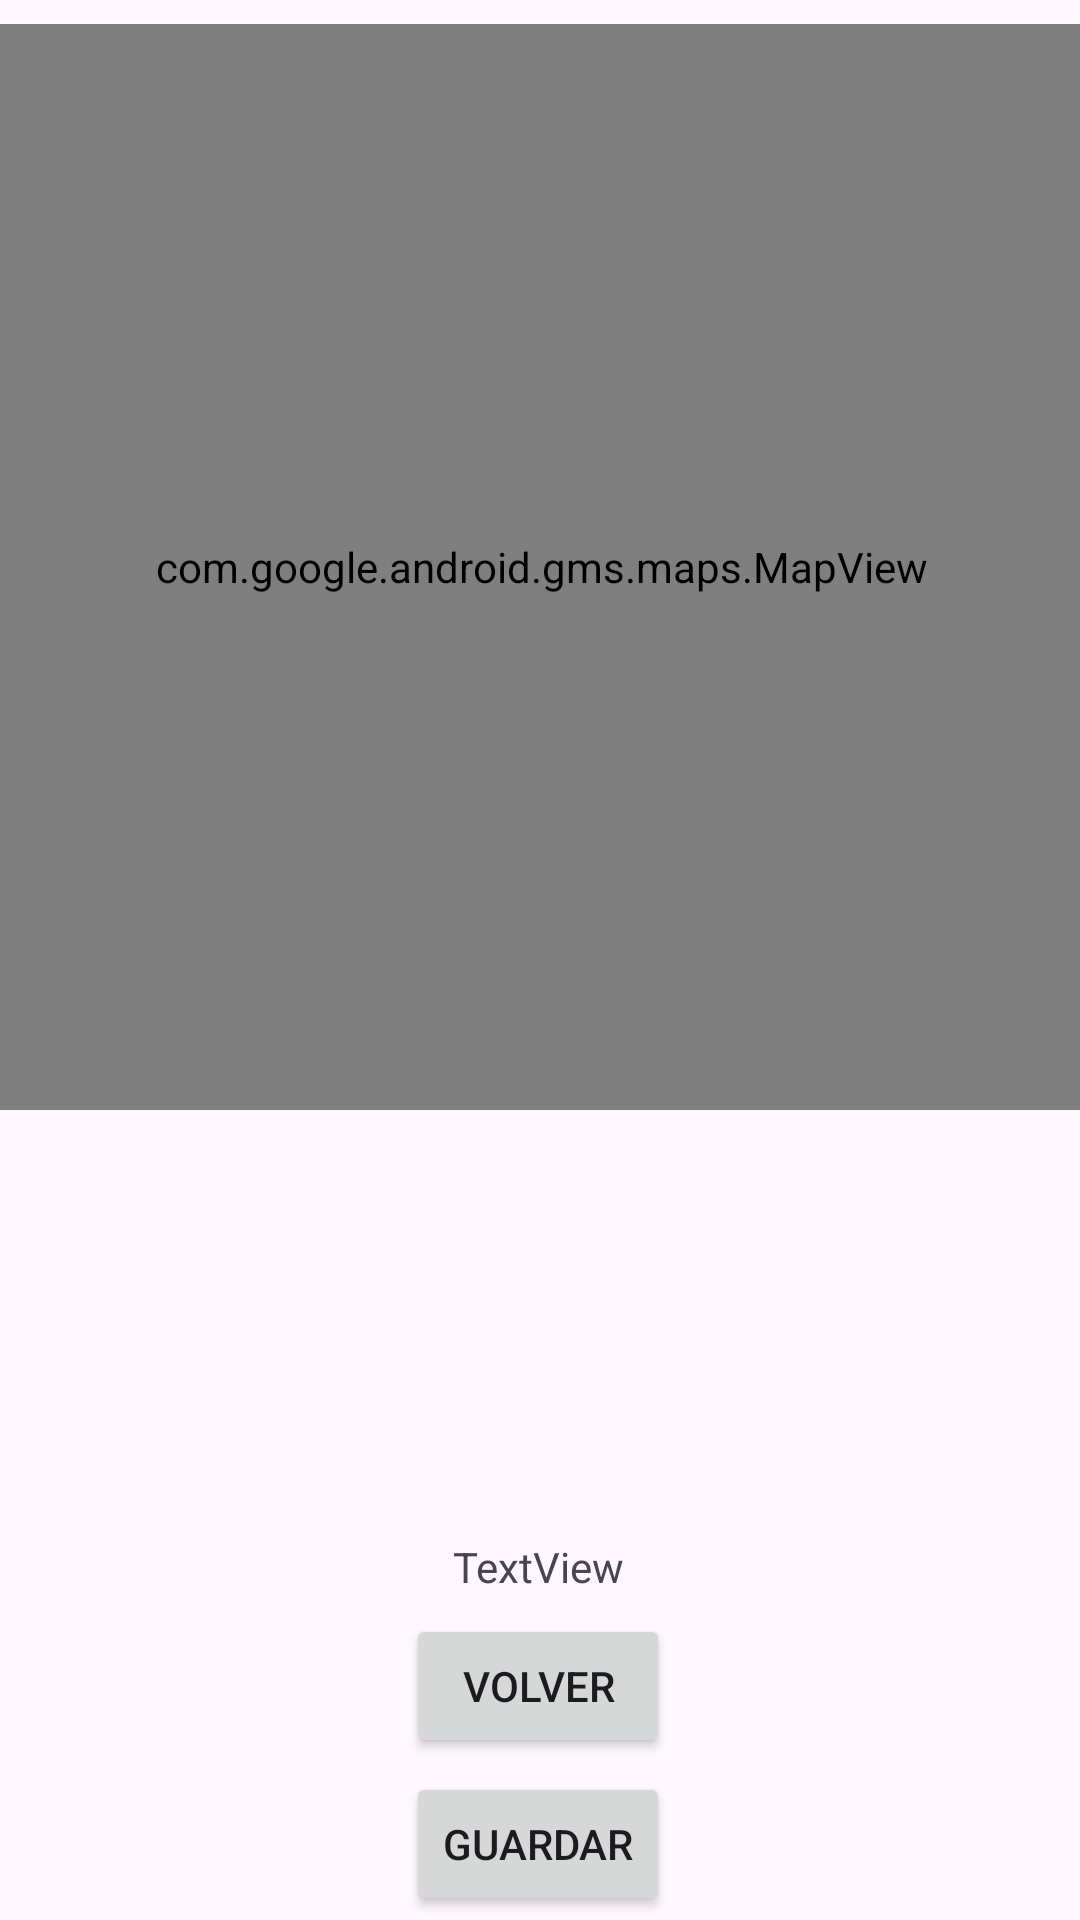

Write the Android layout XML for this screen, with the resource values it uses.
<!-- AndroidManifest.xml: application theme Theme.DAS_PrimeraEvaluacion -->
<!-- res/layout/activity_reserva_mapa.xml -->
<?xml version="1.0" encoding="utf-8"?>
<androidx.constraintlayout.widget.ConstraintLayout xmlns:android="http://schemas.android.com/apk/res/android"
    xmlns:app="http://schemas.android.com/apk/res-auto"
    xmlns:tools="http://schemas.android.com/tools"
    android:layout_width="match_parent"
    android:layout_height="match_parent">


    <Button
        android:id="@+id/btnConfirmarMapa"
        android:layout_width="wrap_content"
        android:layout_height="wrap_content"
        android:layout_gravity="center"
        android:layout_marginTop="4dp"
        android:padding="8dp"
        android:text="@string/btn_guardar"
        app:layout_constraintBottom_toBottomOf="parent"
        app:layout_constraintEnd_toEndOf="parent"
        app:layout_constraintHorizontal_bias="0.498"
        app:layout_constraintStart_toStartOf="parent"
        app:layout_constraintTop_toBottomOf="@+id/btnVolverMapa"
        app:layout_constraintVertical_bias="0.333" />

    <TextView
        android:id="@+id/tvMapa"
        android:layout_width="wrap_content"
        android:layout_height="wrap_content"
        android:layout_marginTop="16dp"
        android:text="TextView"
        app:layout_constraintBottom_toBottomOf="parent"
        app:layout_constraintEnd_toEndOf="parent"
        app:layout_constraintHorizontal_bias="0.498"
        app:layout_constraintStart_toStartOf="parent"
        app:layout_constraintTop_toBottomOf="@+id/mvMapa"
        app:layout_constraintVertical_bias="0.539" />

    <Button
        android:id="@+id/btnVolverMapa"
        android:layout_width="wrap_content"
        android:layout_height="wrap_content"
        android:layout_gravity="center"
        android:padding="8dp"
        android:text="@string/btn_volver"
        app:layout_constraintBottom_toBottomOf="parent"
        app:layout_constraintEnd_toEndOf="parent"
        app:layout_constraintHorizontal_bias="0.498"
        app:layout_constraintStart_toStartOf="parent"
        app:layout_constraintTop_toBottomOf="@+id/tvMapa"
        app:layout_constraintVertical_bias="0.107" />

    <com.google.android.gms.maps.MapView
        android:id="@+id/mvMapa"
        android:layout_width="382dp"
        android:layout_height="362dp"
        android:layout_marginStart="8dp"
        android:layout_marginTop="8dp"
        android:layout_marginEnd="8dp"
        app:layout_constraintEnd_toEndOf="parent"
        app:layout_constraintStart_toStartOf="parent"
        app:layout_constraintTop_toTopOf="parent" />

    <androidx.recyclerview.widget.RecyclerView
        android:id="@+id/recyclerViewMapa"
        android:layout_width="384dp"
        android:layout_height="147dp"
        android:layout_marginStart="8dp"
        android:layout_marginTop="8dp"
        android:layout_marginEnd="8dp"
        android:layout_marginBottom="8dp"
        app:layout_constraintBottom_toTopOf="@+id/tvMapa"
        app:layout_constraintEnd_toEndOf="parent"
        app:layout_constraintStart_toStartOf="parent"
        app:layout_constraintTop_toBottomOf="@+id/mvMapa" />

</androidx.constraintlayout.widget.ConstraintLayout>
<!-- resources referenced by this layout -->
<resources>
  <string name="btn_guardar">Guardar</string>
  <string name="btn_volver">Volver</string>
  <style name="Theme.DAS_PrimeraEvaluacion" parent="Base.Theme.DAS_PrimeraEvaluacion" />
  <style name="Base.Theme.DAS_PrimeraEvaluacion" parent="Theme.Material3.DayNight.NoActionBar">
          
          
      </style>
</resources>
